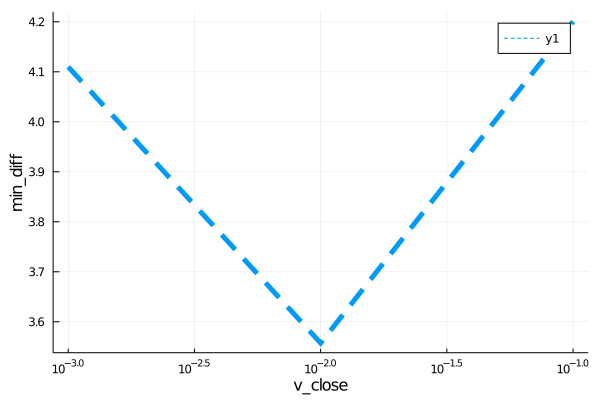

The data file committed next to this chart (first rows):
para, error
0.001, 4.11
0.01, 3.557
0.1, 4.201
